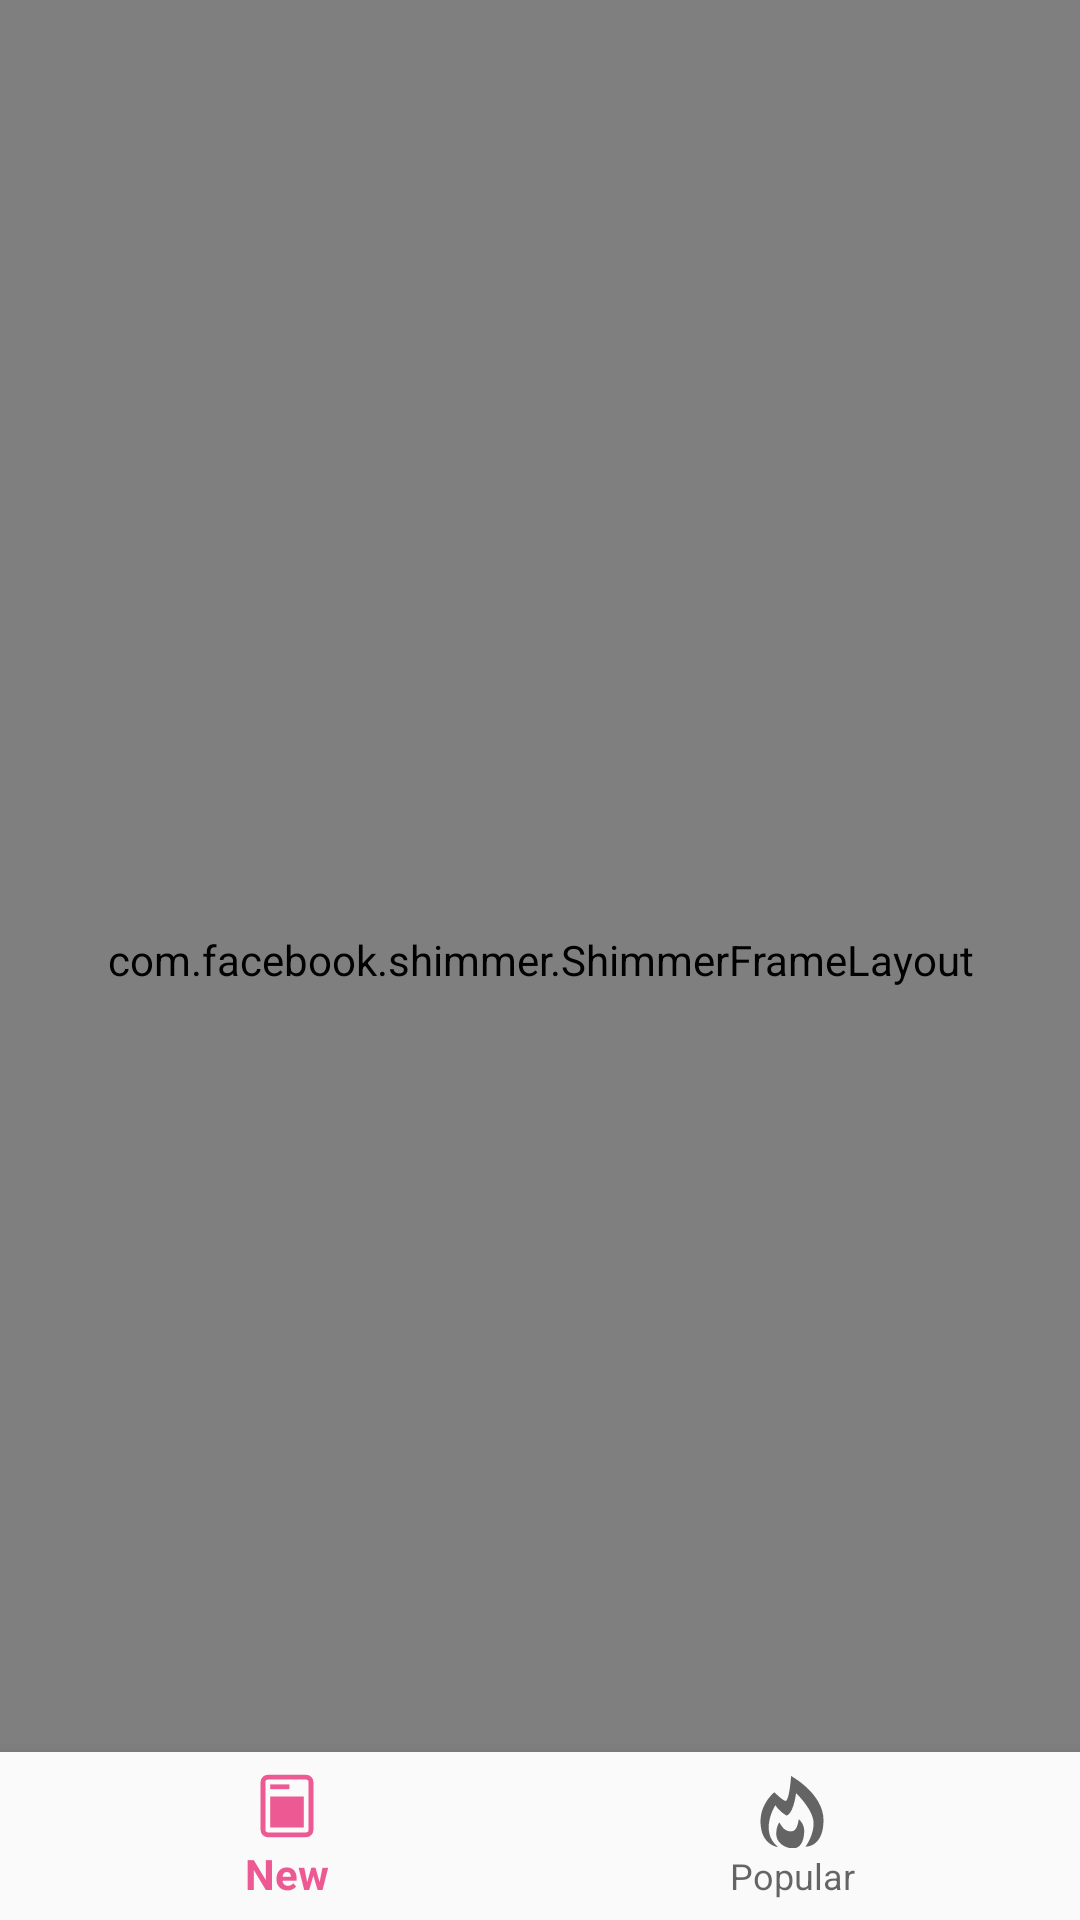

The Android layout XML behind this screen, and the referenced resources:
<!-- AndroidManifest.xml: application theme AppTheme -->
<!-- res/layout/activity_main.xml -->
<?xml version="1.0" encoding="utf-8"?>
<androidx.constraintlayout.widget.ConstraintLayout xmlns:android="http://schemas.android.com/apk/res/android"
    xmlns:app="http://schemas.android.com/apk/res-auto"
    xmlns:tools="http://schemas.android.com/tools"
    android:layout_width="match_parent"
    android:layout_height="match_parent"
    tools:context=".view.MainActivity">

    <RelativeLayout
        android:layout_width="match_parent"
        android:layout_height="match_parent"
        android:orientation="vertical"
        tools:layout_editor_absoluteX="205dp"
        tools:layout_editor_absoluteY="284dp">

        <com.facebook.shimmer.ShimmerFrameLayout
            android:layout_width="match_parent"
            android:layout_height="match_parent"
            android:id="@+id/parentShimmerLayout"
            app:duration="500">

            <LinearLayout
                android:layout_width="match_parent"
                android:layout_height="match_parent"
                android:orientation="vertical">

                <include layout="@layout/data_placeholder_layout"/>
                <include layout="@layout/data_placeholder_layout"/>
                <include layout="@layout/data_placeholder_layout"/>
                <include layout="@layout/data_placeholder_layout"/>

                <include layout="@layout/data_placeholder_layout"/>

            </LinearLayout>
        </com.facebook.shimmer.ShimmerFrameLayout>

        <androidx.recyclerview.widget.RecyclerView
            android:layout_width="match_parent"
            android:id="@+id/recyclerView"
            android:clipToPadding="false"
            android:padding="@dimen/padding5"
            android:layout_height="match_parent">

        </androidx.recyclerview.widget.RecyclerView>

    </RelativeLayout>

    <com.google.android.material.bottomnavigation.BottomNavigationView
        android:id="@+id/nav_view"
        android:layout_width="match_parent"
        android:layout_height="wrap_content"
        android:layout_marginStart="0dp"
        android:layout_marginEnd="0dp"
        android:background="?android:attr/windowBackground"
        app:layout_constraintBottom_toBottomOf="parent"
        app:layout_constraintLeft_toLeftOf="parent"
        app:layout_constraintRight_toRightOf="parent"
        app:menu="@menu/bottom_nav_menu" />

</androidx.constraintlayout.widget.ConstraintLayout>
<!-- res/layout/data_placeholder_layout.xml (included above) -->
<?xml version="1.0" encoding="utf-8"?>
<androidx.constraintlayout.widget.ConstraintLayout xmlns:android="http://schemas.android.com/apk/res/android"
    xmlns:app="http://schemas.android.com/apk/res-auto"
    android:layout_width="match_parent"
    android:layout_height="wrap_content"
    >

    <androidx.cardview.widget.CardView
        android:id="@+id/thumbnailLeft"

        android:layout_width="0dp"
        android:layout_height="@dimen/placeholderImage"
        app:layout_constraintBottom_toBottomOf="parent"
        app:layout_constraintStart_toStartOf="parent"
        app:cardCornerRadius="20dp"
        android:layout_margin="@dimen/padding5"


        app:layout_constraintEnd_toStartOf="@id/thumbnailRight"

        app:layout_constraintTop_toTopOf="parent">

        <View
            android:layout_width="match_parent"
            android:layout_height="match_parent"
            android:background="@color/backgroundShimmer" />

    </androidx.cardview.widget.CardView>

    <androidx.cardview.widget.CardView
        android:id="@+id/thumbnailRight"

        android:layout_width="0dp"
        app:cardCornerRadius="8dp"
        android:layout_margin="@dimen/padding5"

        android:layout_height="@dimen/placeholderImage"

        app:layout_constraintStart_toEndOf="@id/thumbnailLeft"
        app:layout_constraintBottom_toBottomOf="parent"
        app:layout_constraintEnd_toEndOf="parent"


        app:layout_constraintTop_toTopOf="parent">

        <View
            android:layout_width="match_parent"
            android:layout_height="match_parent"
            android:background="@color/backgroundShimmer"

            />

    </androidx.cardview.widget.CardView>


</androidx.constraintlayout.widget.ConstraintLayout>
<!-- resources referenced by this layout -->
<resources>
  <color name="backgroundShimmer">#D3D3D3</color>
  <dimen name="padding5">5dp</dimen>
  <dimen name="placeholderImage">150dp</dimen>
  <style name="AppTheme" parent="Theme.AppCompat.Light.DarkActionBar">
          
          <item name="colorPrimary">@color/colorPrimary</item>
          <item name="colorAccent">@color/colorAccent</item>
      </style>
  <color name="colorPrimary">#ED5992</color>
  <color name="colorAccent">#8C8C8C</color>
</resources>
